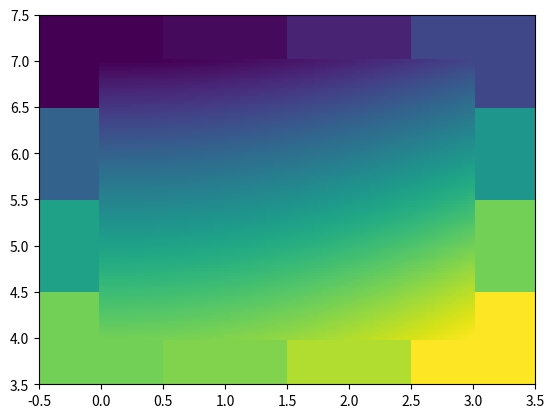
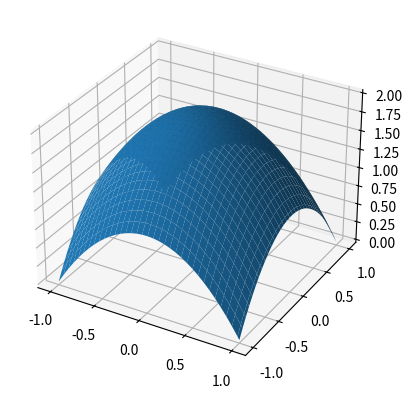
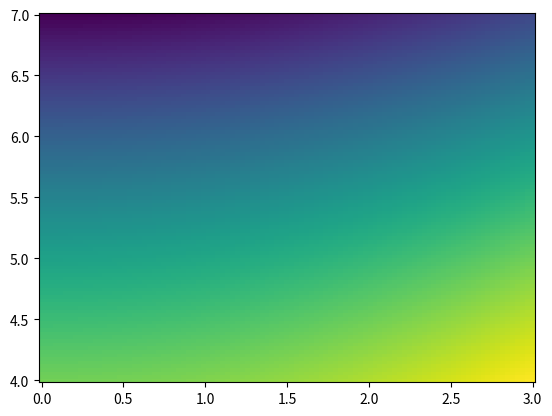
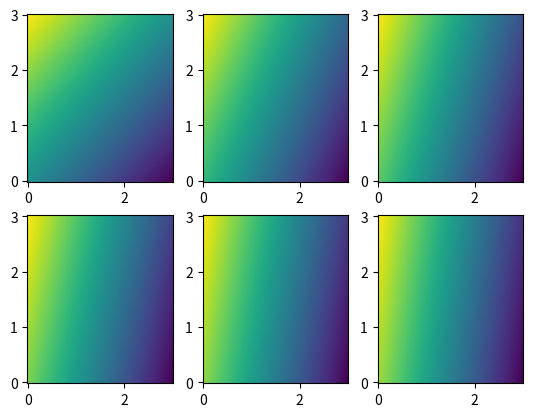
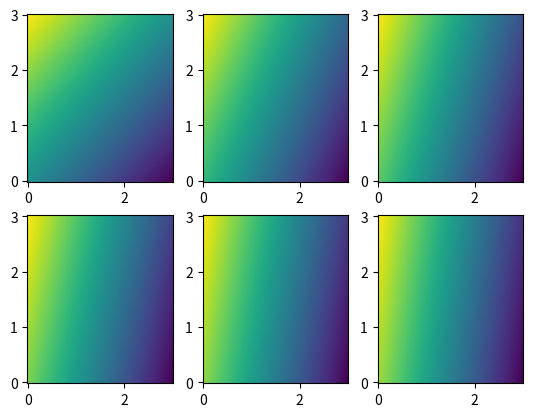
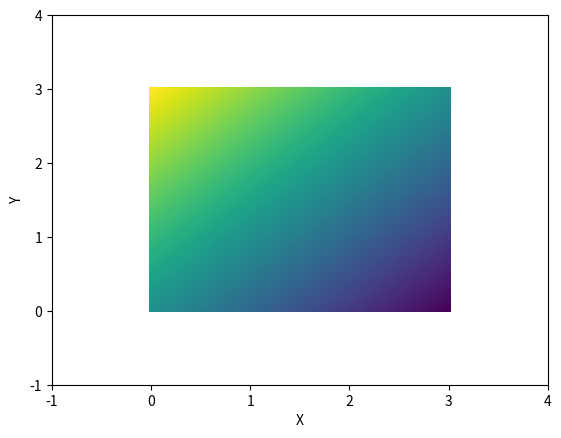

Python code for these plots, in order:
import matplotlib.pyplot as plt
import numpy as np

def pcolor_a_few_2d():
    print("pcolor_a_few_2d")
    X = np.array([ [ 0,1,2,3 ], [ 0,1,2,3 ], [ 0,1,2,3 ], [ 0,1,2,3 ] ])
    Y = np.array([ [ 4,4,4,4 ], [ 5,5,5,5 ], [ 6,6,6,6 ], [ 7,7,7,7 ] ])
    Z = X * X - Y * Y
    plt.pcolor(X, Y, Z, shading='auto')
    plt.show()

pcolor_a_few_2d()

import matplotlib.pyplot as plt
import numpy as np

def pcolor_a_few_with_meshgrid():
    print("pcolor_a_few_with_meshgrid")
    X = np.array([ 0,1,2,3 ])
    Y = np.array([ 4,5,6,7 ])
    X,Y = np.meshgrid(X, Y)
    Z = X * X - Y * Y
    plt.pcolor(X, Y, Z, shading='auto')
    plt.show()

pcolor_a_few_with_meshgrid()

import matplotlib.pyplot as plt
import numpy as np

def pcolor_with_meshgrid():
    print("pcolor_with_meshgrid")
    X = np.linspace(0,3,101)
    Y = np.linspace(4,7,101)
    X,Y = np.meshgrid(X, Y)
    Z = X * X - Y * Y
    plt.pcolor(X, Y, Z, shading='auto')
    plt.show()

pcolor_with_meshgrid()

import matplotlib.pyplot as plt
from mpl_toolkits.mplot3d import Axes3D
import numpy as np

def plot3d():
    print("plot3d")
    X = np.linspace(-1,1,101)
    Y = np.linspace(-1,1,101)
    X,Y = np.meshgrid(X, Y)
    Z = 2 - X * X - Y * Y
    fig = plt.figure()
    axis = fig.add_subplot(111, projection="3d")
    axis.plot_surface(X, Y, Z)
    plt.show()

plot3d()

import matplotlib.pyplot as plt
import numpy as np

def pcolor_with_fig_axis():
    print("pcolor_with_fig_axis")
    X = np.linspace(0,3,101)
    Y = np.linspace(4,7,101)
    X,Y = np.meshgrid(X, Y)
    Z = X * X - Y * Y
    fig = plt.figure()
    axis = fig.add_subplot(111)
    axis.pcolor(X, Y, Z, shading='auto')
    plt.show()

pcolor_with_fig_axis()

import matplotlib.pyplot as plt
import numpy as np

def pcolor_2x3_axes():
    print("pcolor_2x3_axes")
    X = np.linspace(0,3,101)
    Y = np.linspace(0,3,101)
    X,Y = np.meshgrid(X, Y)
    fig = plt.figure()
    axis1 = fig.add_subplot(231)
    axis2 = fig.add_subplot(232)
    axis3 = fig.add_subplot(233)
    axis4 = fig.add_subplot(234)
    axis5 = fig.add_subplot(235)
    axis6 = fig.add_subplot(236)
    axis1.pcolor(X, Y, Y - 1 * X, shading='auto')
    axis2.pcolor(X, Y, Y - 2 * X, shading='auto')
    axis3.pcolor(X, Y, Y - 3 * X, shading='auto')
    axis4.pcolor(X, Y, Y - 4 * X, shading='auto')
    axis5.pcolor(X, Y, Y - 5 * X, shading='auto')
    axis6.pcolor(X, Y, Y - 6 * X, shading='auto')
    plt.show()

pcolor_2x3_axes()

import matplotlib.pyplot as plt
import numpy as np

def pcolor_2x3_axes_loop():
    print("pcolor_2x3_axes_loop")
    X = np.linspace(0,3,101)
    Y = np.linspace(0,3,101)
    X,Y = np.meshgrid(X, Y)
    fig = plt.figure()
    for k in range(1,7):
        axis = fig.add_subplot(230 + k)
        axis.pcolor(X, Y, Y - k * X, shading='auto')
    plt.show()

pcolor_2x3_axes_loop()

import matplotlib.pyplot as plt
import numpy as np

def pcolor_with_label():
    print("pcolor_with_label")
    X = np.linspace(0,3,101)
    Y = np.linspace(0,3,101)
    X,Y = np.meshgrid(X, Y)
    fig = plt.figure()
    axis = fig.add_subplot(111)
    axis.set_xlabel("X")
    axis.set_ylabel("Y")
    axis.set_xlim((-1,4))
    axis.set_ylim((-1,4))
    axis.pcolor(X, Y, Y - X, shading='auto')
    plt.show()

pcolor_with_label()